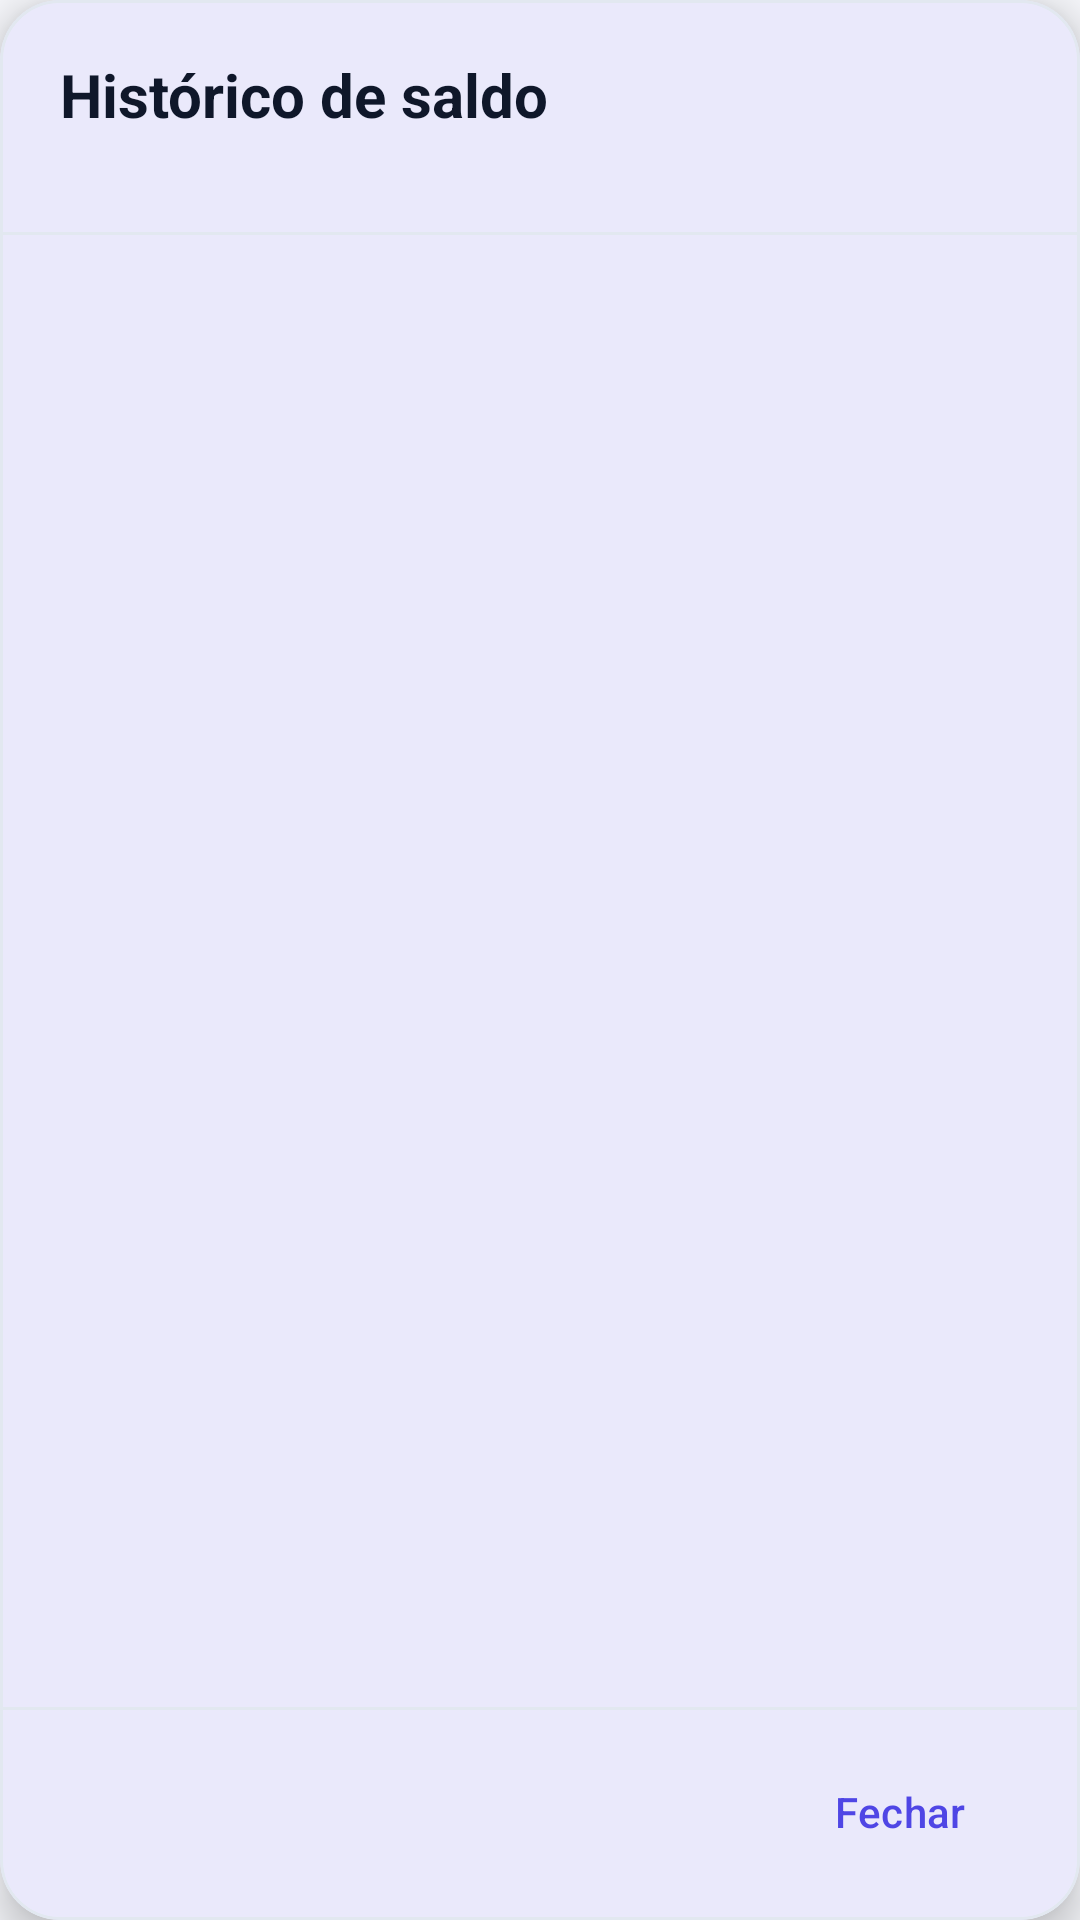

Layout XML and referenced resources for this Android screen:
<!-- AndroidManifest.xml: application theme Theme.Appfinanceiro -->
<!-- res/layout/dialog_balance_history.xml -->
<?xml version="1.0" encoding="utf-8"?>
<com.google.android.material.card.MaterialCardView xmlns:android="http://schemas.android.com/apk/res/android"
    xmlns:app="http://schemas.android.com/apk/res-auto"
    style="@style/ModernCard"
    android:layout_width="match_parent"
    android:layout_height="match_parent"
    app:cardElevation="8dp">

    <LinearLayout
        android:layout_width="match_parent"
        android:layout_height="match_parent"
        android:orientation="vertical">

        <LinearLayout
            android:layout_width="match_parent"
            android:layout_height="wrap_content"
            android:gravity="center_vertical"
            android:orientation="horizontal"
            android:paddingStart="20dp"
            android:paddingTop="18dp"
            android:paddingEnd="12dp"
            android:paddingBottom="14dp">

            <LinearLayout
                android:layout_width="0dp"
                android:layout_height="wrap_content"
                android:layout_weight="1"
                android:orientation="vertical">

                <TextView
                    android:layout_width="match_parent"
                    android:layout_height="wrap_content"
                    android:text="Histórico de saldo"
                    android:textColor="?attr/colorOnSurface"
                    android:textSize="20sp"
                    android:textStyle="bold" />

                <TextView
                    android:id="@+id/historySubtitleTextView"
                    android:layout_width="match_parent"
                    android:layout_height="wrap_content"
                    android:layout_marginTop="2dp"
                    android:textColor="?attr/colorOnSurfaceVariant"
                    android:textSize="12sp" />
            </LinearLayout>

            <ImageButton
                android:id="@+id/closeButton"
                android:layout_width="40dp"
                android:layout_height="40dp"
                android:background="?attr/selectableItemBackgroundBorderless"
                android:contentDescription="Fechar"
                android:padding="8dp"
                android:src="@drawable/ic_close"
                app:tint="?attr/colorOnSurfaceVariant" />
        </LinearLayout>

        <View
            android:layout_width="match_parent"
            android:layout_height="1dp"
            android:background="@color/outline" />

        <ScrollView
            android:layout_width="match_parent"
            android:layout_height="0dp"
            android:layout_weight="1"
            android:clipToPadding="false"
            android:fillViewport="false">

            <LinearLayout
                android:layout_width="match_parent"
                android:layout_height="wrap_content"
                android:orientation="vertical"
                android:paddingStart="20dp"
                android:paddingTop="16dp"
                android:paddingEnd="20dp"
                android:paddingBottom="16dp">

                <TextView
                    android:id="@+id/historyStateTextView"
                    android:layout_width="match_parent"
                    android:layout_height="wrap_content"
                    android:textColor="?attr/colorOnSurfaceVariant"
                    android:textSize="13sp" />

                <LinearLayout
                    android:id="@+id/historyRowsContainer"
                    android:layout_width="match_parent"
                    android:layout_height="wrap_content"
                    android:layout_marginTop="8dp"
                    android:orientation="vertical" />
            </LinearLayout>
        </ScrollView>

        <View
            android:layout_width="match_parent"
            android:layout_height="1dp"
            android:background="@color/outline" />

        <LinearLayout
            android:layout_width="match_parent"
            android:layout_height="wrap_content"
            android:gravity="end"
            android:orientation="horizontal"
            android:paddingStart="16dp"
            android:paddingTop="10dp"
            android:paddingEnd="16dp"
            android:paddingBottom="12dp">

            <com.google.android.material.button.MaterialButton
                android:id="@+id/footerCloseButton"
                style="@style/Widget.Material3.Button.TextButton"
                android:layout_width="wrap_content"
                android:layout_height="48dp"
                android:text="Fechar"
                android:textColor="?attr/colorPrimary" />
        </LinearLayout>
    </LinearLayout>
</com.google.android.material.card.MaterialCardView>
<!-- resources referenced by this layout -->
<resources>
  <color name="outline">#FFE2E8F0</color>
  <style name="ModernCard" parent="Widget.Material3.CardView.Filled">
          <item name="cardBackgroundColor">?attr/colorSurface</item>
          <item name="cardCornerRadius">20dp</item>
          <item name="cardElevation">2dp</item>
          <item name="strokeColor">?attr/colorOutline</item>
          <item name="strokeWidth">1dp</item>
      </style>
  <style name="Theme.Appfinanceiro" parent="Theme.Appfinanceiro.Base">
          <item name="android:windowLightStatusBar">true</item>
          <item name="android:windowLightNavigationBar">true</item>
      </style>
  <style name="Theme.Appfinanceiro.Base" parent="Theme.Material3.DayNight.NoActionBar">
          
          <item name="colorPrimary">@color/brand_primary</item>
          <item name="colorOnPrimary">@color/on_brand</item>
          <item name="colorPrimaryContainer">@color/surface_variant</item>
          <item name="colorOnPrimaryContainer">@color/on_surface</item>
  
          
          <item name="colorSecondary">@color/brand_secondary</item>
          <item name="colorOnSecondary">@color/on_brand</item>
          <item name="colorSecondaryContainer">@color/surface_variant</item>
          <item name="colorOnSecondaryContainer">@color/on_surface</item>
  
          
          <item name="colorTertiary">@color/cta_primary</item>
          <item name="colorOnTertiary">@color/on_cta</item>
  
          
          <item name="colorSurface">@color/surface</item>
          <item name="colorOnSurface">@color/on_surface</item>
          <item name="colorSurfaceVariant">@color/surface_variant</item>
          <item name="colorOnSurfaceVariant">@color/on_surface_variant</item>
          <item name="colorSurfaceContainer">@color/surface_variant</item>
          <item name="colorSurfaceContainerHigh">@color/surface_elevated</item>
  
          
          <item name="android:windowBackground">@color/background</item>
          <item name="android:colorBackground">@color/background</item>
          <item name="colorOnBackground">@color/on_background</item>
  
          
          <item name="colorError">@color/error</item>
          <item name="colorOnError">@color/on_error</item>
  
          
          <item name="colorOutline">@color/outline</item>
          <item name="colorOutlineVariant">@color/outline</item>
  
          
          <item name="android:statusBarColor">@android:color/transparent</item>
          <item name="android:navigationBarColor">@color/surface</item>
      </style>
  <color name="brand_primary">#FF4F46E5</color>
  <color name="on_brand">#FFFFFFFF</color>
  <color name="surface_variant">#FFEEF1F8</color>
  <color name="on_surface">#FF0F172A</color>
  <color name="brand_secondary">#FF0EA5E9</color>
  <color name="cta_primary">#FF047857</color>
  <color name="on_cta">#FFFFFFFF</color>
  <color name="surface">#FFFFFFFF</color>
  <color name="on_surface_variant">#FF64748B</color>
  <color name="surface_elevated">#FFFFFFFF</color>
  <color name="background">#FFF6F7FB</color>
  <color name="on_background">#FF0F172A</color>
  <color name="error">#FFDC2626</color>
  <color name="on_error">#FFFFFFFF</color>
</resources>
